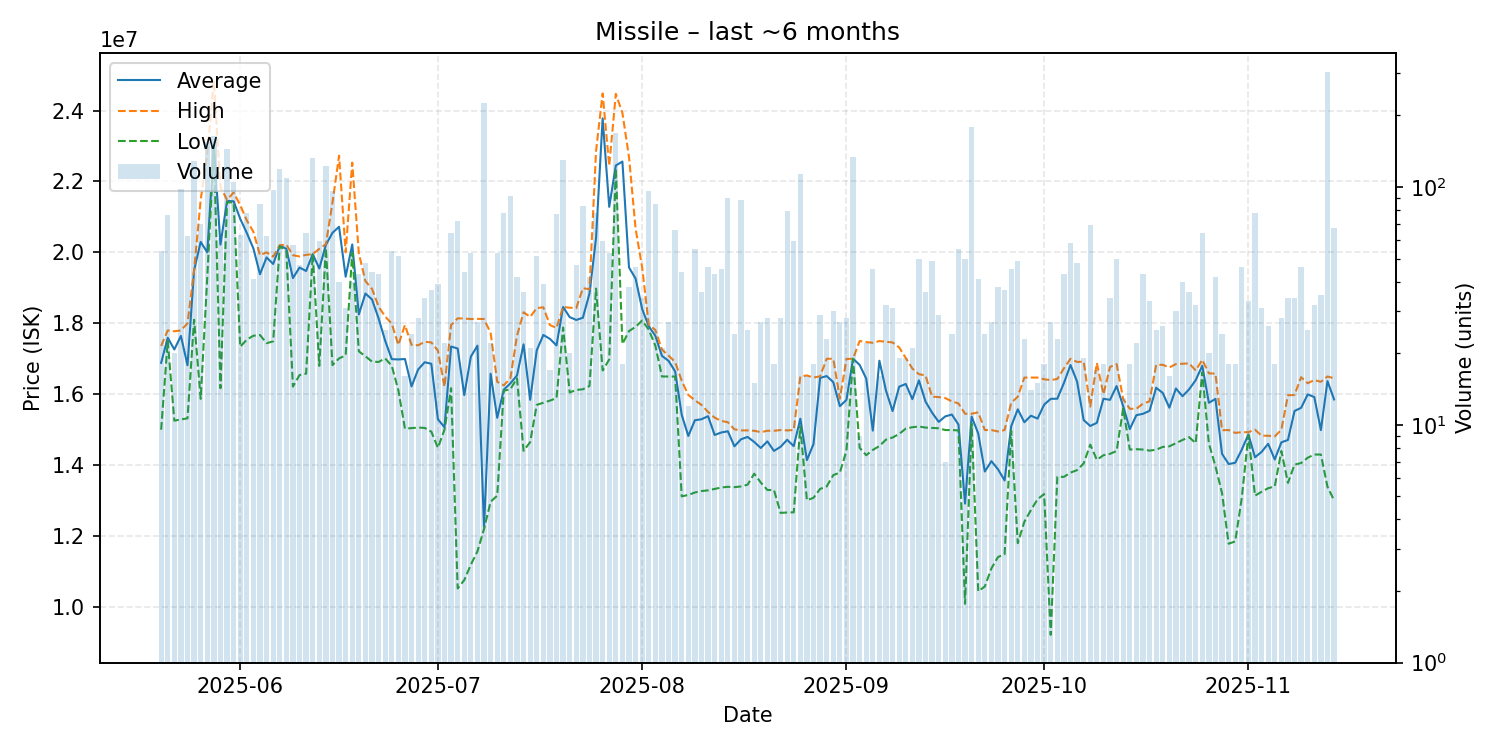

The file beside this chart, header and first rows:
date, average, highest, lowest, order_count, volume
2025-05-20, 16885926, 17360000, 15000000, 21, 54
2025-05-21, 17592632, 17800000, 17500000, 26, 76
2025-05-22, 17261500, 17775000, 15255000, 19, 20
2025-05-23, 17644388, 17800000, 15290000, 21, 98
2025-05-24, 16816290, 18000000, 15320000, 24, 62
2025-05-25, 19500000, 19500000, 18100000, 30, 129
2025-05-26, 20295714, 21480000, 15870000, 29, 70
2025-05-27, 20000000, 22790000, 19300000, 94, 154
2025-05-28, 23000000, 24840000, 22980000, 75, 164
2025-05-29, 20218361, 21850000, 16170000, 38, 61
2025-05-30, 21450000, 21480000, 21410000, 97, 145
2025-05-31, 21440000, 21690000, 21410000, 84, 105
2025-06-01, 20945714, 21330000, 17340000, 42, 63
2025-06-02, 20547821, 20900000, 17540000, 43, 78
2025-06-03, 20109756, 20580000, 17650000, 31, 41
2025-06-04, 19384000, 19920000, 17670000, 53, 85
2025-06-05, 19858548, 20000000, 17440000, 30, 62
2025-06-06, 19672784, 19880000, 17490000, 79, 97
2025-06-07, 20190000, 20200000, 20180000, 53, 119
2025-06-08, 20100000, 20220000, 20020000, 47, 109
2025-06-09, 19275439, 19920000, 16215000, 39, 57
2025-06-10, 19572340, 19885000, 16540000, 37, 47
2025-06-11, 19474531, 19930000, 16580000, 36, 64
2025-06-12, 19950000, 19950000, 19950000, 36, 132
2025-06-13, 19545593, 20100000, 16800000, 32, 59
2025-06-14, 20210000, 20230000, 20120000, 42, 122
2025-06-15, 20551667, 21400000, 16820000, 56, 96
2025-06-16, 20721250, 22725000, 17010000, 29, 40
2025-06-17, 19314516, 20000000, 17095000, 23, 31
2025-06-18, 20223000, 22530000, 19990000, 34, 40
2025-06-19, 18249302, 19970000, 17210000, 23, 43
2025-06-20, 18840208, 19190000, 17070000, 38, 48
2025-06-21, 18671818, 18970000, 16920000, 34, 44
2025-06-22, 18137442, 18470000, 16910000, 31, 43
2025-06-23, 17506800, 18190000, 17010000, 22, 25
2025-06-24, 16988704, 17990000, 16800000, 39, 54
2025-06-25, 16980980, 17390000, 16110000, 35, 51
2025-06-26, 16993125, 17950000, 15030000, 16, 16
2025-06-27, 16220417, 17390000, 15045000, 17, 24
2025-06-28, 16698571, 17380000, 15060000, 19, 28
2025-06-29, 16901471, 17480000, 15050000, 28, 34
2025-06-30, 16859459, 17460000, 14945000, 22, 37
2025-07-01, 15295390, 17230000, 14490000, 32, 39
2025-07-02, 15067773, 16210000, 15000000, 17, 22
2025-07-03, 17345469, 17950000, 16170000, 24, 64
2025-07-04, 17289167, 18140000, 10525000, 34, 72
2025-07-05, 15977045, 18135000, 10760000, 31, 44
2025-07-06, 17060000, 18120000, 11195000, 33, 53
2025-07-07, 17369630, 18125000, 11570000, 23, 27
2025-07-08, 12260000, 18120000, 12200000, 44, 225
2025-07-09, 16578636, 17730000, 12970000, 21, 22
2025-07-10, 15335660, 16350000, 13140000, 31, 53
2025-07-11, 16129615, 16250000, 16100000, 24, 78
2025-07-12, 16306957, 16450000, 16140000, 26, 92
2025-07-13, 16529048, 17650000, 16450000, 30, 42
2025-07-14, 17405833, 18310000, 14405000, 23, 36
2025-07-15, 15842857, 18180000, 14650000, 14, 21
2025-07-16, 17239020, 18430000, 15700000, 18, 51
2025-07-17, 17670513, 18450000, 15760000, 19, 39
2025-07-18, 17561176, 17950000, 15820000, 14, 17
... 119 more rows
